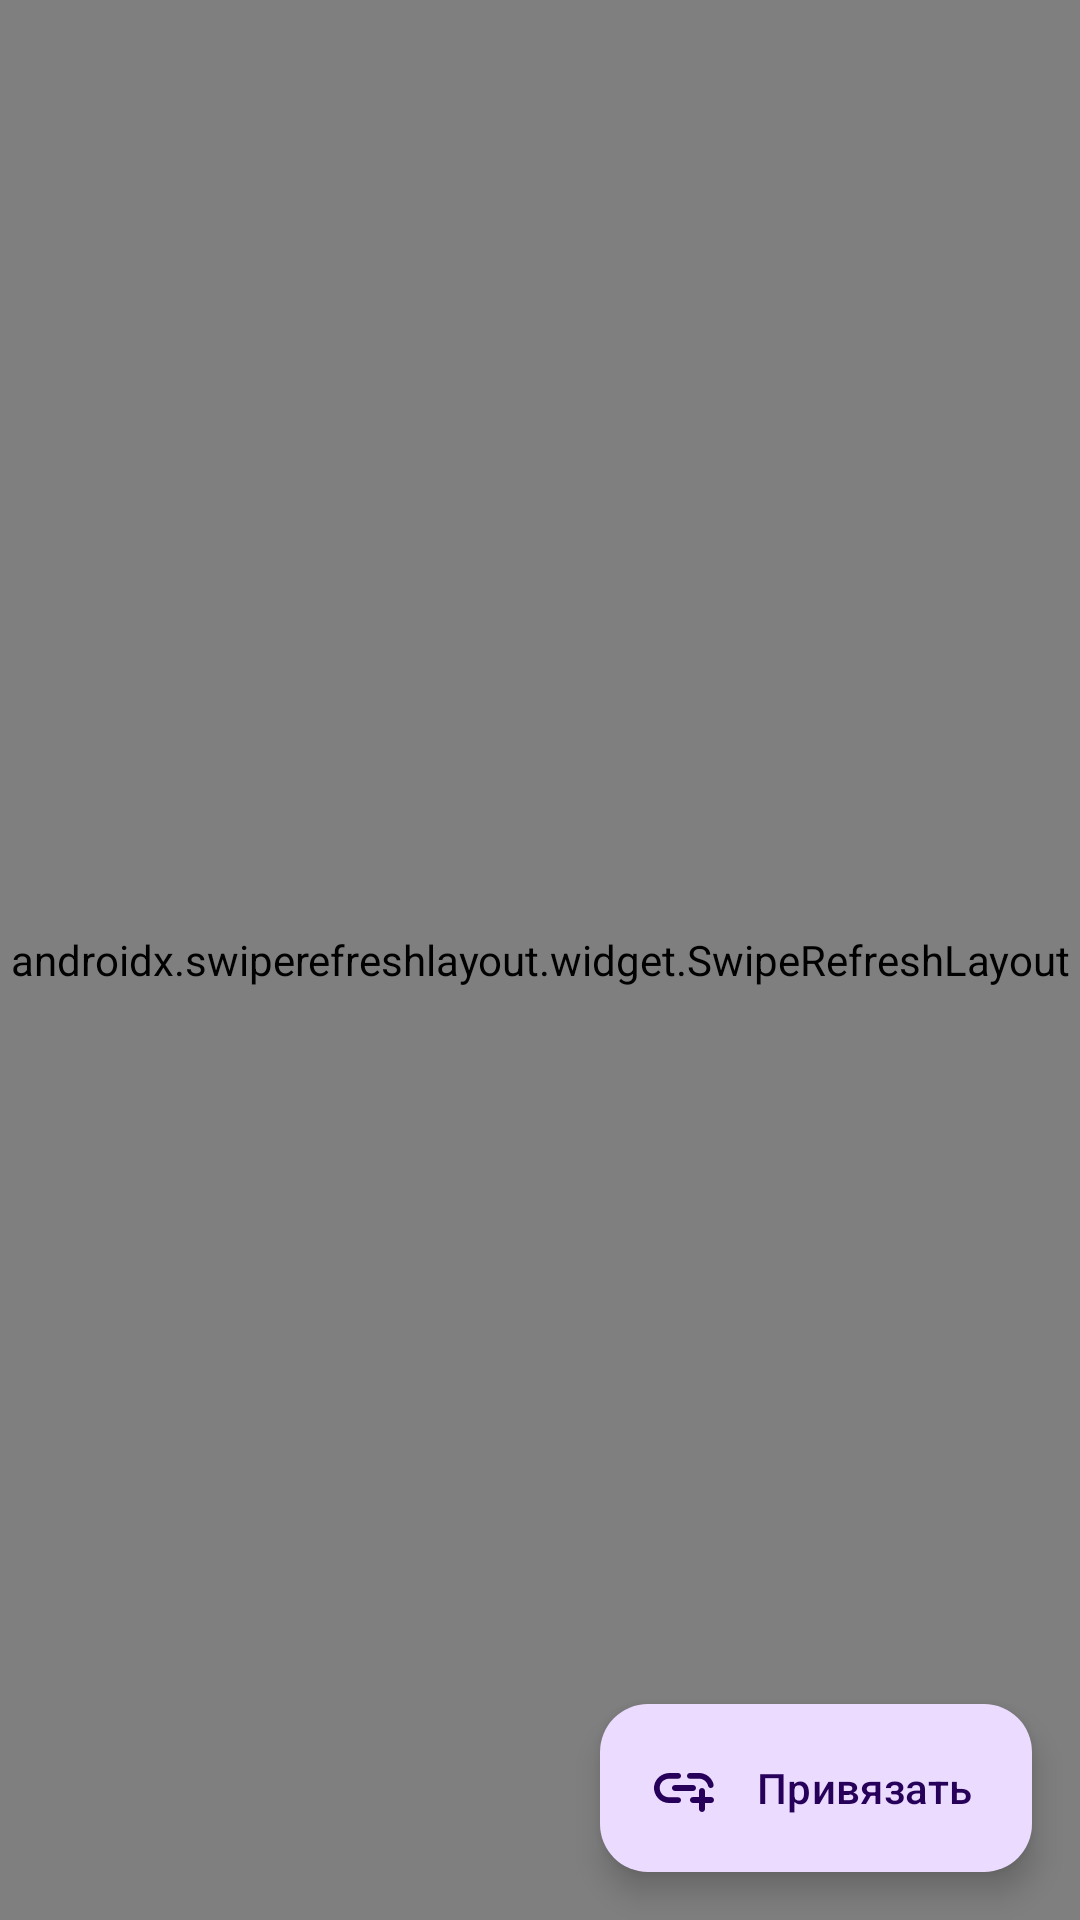

The Android layout XML behind this screen, and the referenced resources:
<!-- AndroidManifest.xml: application theme AppTheme -->
<!-- res/layout/fragment_devices.xml -->
<?xml version="1.0" encoding="utf-8"?>
<androidx.constraintlayout.widget.ConstraintLayout xmlns:android="http://schemas.android.com/apk/res/android"
    xmlns:app="http://schemas.android.com/apk/res-auto"
    xmlns:tools="http://schemas.android.com/tools"
    android:layout_width="match_parent"
    android:layout_height="match_parent"
    tools:context=".main_screen.DevicesFragment">


    <androidx.swiperefreshlayout.widget.SwipeRefreshLayout
        android:id="@+id/swiperefresh"
        android:layout_width="match_parent"
        android:layout_height="match_parent"
        app:layout_constraintStart_toStartOf="parent"
        app:layout_constraintTop_toTopOf="parent">

        <androidx.recyclerview.widget.RecyclerView
            android:id="@+id/devicesRecycler"
            android:layout_width="wrap_content"
            android:layout_height="wrap_content"
            android:overScrollMode="never" />

    </androidx.swiperefreshlayout.widget.SwipeRefreshLayout>

    <ImageView
        android:id="@+id/noDevicesImage"
        android:layout_width="150dp"
        android:layout_height="150dp"
        android:src="@drawable/ic_baseline_speaker_group_on_surface_24"
        android:translationZ="10dp"
        android:visibility="gone"
        app:layout_constraintBottom_toTopOf="@+id/noDevicesText"
        app:layout_constraintEnd_toEndOf="parent"
        app:layout_constraintStart_toStartOf="parent"
        app:layout_constraintTop_toTopOf="parent"
        app:layout_constraintVertical_chainStyle="packed" />

    <TextView
        android:id="@+id/noDevicesText"
        android:layout_width="wrap_content"
        android:layout_height="wrap_content"
        android:layout_marginStart="16dp"
        android:layout_marginTop="16dp"
        android:layout_marginEnd="16dp"
        android:autoLink="web"
        android:text="@string/noDevices"
        android:textAlignment="center"
        android:textSize="16sp"
        android:visibility="gone"
        app:layout_constraintBottom_toBottomOf="parent"
        app:layout_constraintEnd_toEndOf="parent"
        app:layout_constraintHorizontal_bias="0.5"
        app:layout_constraintStart_toStartOf="parent"
        app:layout_constraintTop_toBottomOf="@+id/noDevicesImage" />

    <com.google.android.material.floatingactionbutton.ExtendedFloatingActionButton
        android:id="@+id/linkButton"
        android:layout_width="wrap_content"
        android:layout_height="wrap_content"
        android:layout_marginEnd="16dp"
        android:layout_marginBottom="16dp"
        android:clickable="true"
        android:onClick="linkDevice"
        android:src="@android:drawable/ic_input_add"
        android:text="@string/linkButton"
        app:icon="@drawable/round_add_link_24"
        app:layout_constraintBottom_toBottomOf="parent"
        app:layout_constraintEnd_toEndOf="parent" />

</androidx.constraintlayout.widget.ConstraintLayout>
<!-- resources referenced by this layout -->
<resources>
  <!-- drawable ic_baseline_speaker_group_on_surface_24 (drawable) -->
  <vector android:height="24dp" android:tint="?attr/colorOnSurface"
      android:viewportHeight="24" android:viewportWidth="24"
      android:width="24dp" xmlns:android="http://schemas.android.com/apk/res/android">
      <path android:fillColor="@android:color/white" android:pathData="M18.2,1L9.8,1C8.81,1 8,1.81 8,2.8v14.4c0,0.99 0.81,1.79 1.8,1.79l8.4,0.01c0.99,0 1.8,-0.81 1.8,-1.8L20,2.8c0,-0.99 -0.81,-1.8 -1.8,-1.8zM14,3c1.1,0 2,0.89 2,2s-0.9,2 -2,2 -2,-0.89 -2,-2 0.9,-2 2,-2zM14,16.5c-2.21,0 -4,-1.79 -4,-4s1.79,-4 4,-4 4,1.79 4,4 -1.79,4 -4,4z"/>
      <path android:fillColor="@android:color/white" android:pathData="M14,12.5m-2.5,0a2.5,2.5 0,1 1,5 0a2.5,2.5 0,1 1,-5 0"/>
      <path android:fillColor="@android:color/white" android:pathData="M6,5H4v16c0,1.1 0.89,2 2,2h10v-2H6V5z"/>
  </vector>
  <!-- drawable round_add_link_24 (drawable) -->
  <vector android:height="24dp" android:tint="#000000"
      android:viewportHeight="24" android:viewportWidth="24"
      android:width="24dp" xmlns:android="http://schemas.android.com/apk/res/android">
      <path android:fillColor="@android:color/white" android:pathData="M9,11h6c0.55,0 1,0.45 1,1v0c0,0.55 -0.45,1 -1,1H9c-0.55,0 -1,-0.45 -1,-1v0C8,11.45 8.45,11 9,11zM20.93,12L20.93,12c0.62,0 1.07,-0.59 0.93,-1.19C21.32,8.62 19.35,7 17,7h-3.05C13.43,7 13,7.43 13,7.95v0c0,0.52 0.43,0.95 0.95,0.95H17c1.45,0 2.67,1 3.01,2.34C20.12,11.68 20.48,12 20.93,12zM3.96,11.38C4.24,9.91 5.62,8.9 7.12,8.9l2.93,0C10.57,8.9 11,8.47 11,7.95v0C11,7.43 10.57,7 10.05,7L7.22,7c-2.61,0 -4.94,1.91 -5.19,4.51C1.74,14.49 4.08,17 7,17h3.05c0.52,0 0.95,-0.43 0.95,-0.95v0c0,-0.52 -0.43,-0.95 -0.95,-0.95H7C5.09,15.1 3.58,13.36 3.96,11.38zM18,12L18,12c-0.55,0 -1,0.45 -1,1v2h-2c-0.55,0 -1,0.45 -1,1v0c0,0.55 0.45,1 1,1h2v2c0,0.55 0.45,1 1,1h0c0.55,0 1,-0.45 1,-1v-2h2c0.55,0 1,-0.45 1,-1v0c0,-0.55 -0.45,-1 -1,-1h-2v-2C19,12.45 18.55,12 18,12z"/>
  </vector>
  <string name="linkButton">Привязать</string>
  <string name="noDevices">Сейчас здесь нет устройств.\nПривяжите колонку в приложении\nУмный дом с Алисой</string>
  <color name="md_theme_light_primary">#781FF0</color>
  <color name="md_theme_light_onPrimary">#FFFFFF</color>
  <color name="md_theme_light_primaryContainer">#EBDCFF</color>
  <color name="md_theme_light_onPrimaryContainer">#260059</color>
  <color name="md_theme_light_secondary">#5033FF</color>
  <color name="md_theme_light_onSecondary">#FFFFFF</color>
  <color name="md_theme_light_secondaryContainer">#E3DFFF</color>
  <color name="md_theme_light_onSecondaryContainer">#140067</color>
  <color name="md_theme_light_tertiary">#006E1D</color>
  <color name="md_theme_light_onTertiary">#FFFFFF</color>
  <color name="md_theme_light_tertiaryContainer">#83FC85</color>
  <color name="md_theme_light_onTertiaryContainer">#002204</color>
  <color name="md_theme_light_error">#BA1A1A</color>
  <color name="md_theme_light_errorContainer">#FFDAD6</color>
  <color name="md_theme_light_onError">#FFFFFF</color>
  <color name="md_theme_light_onErrorContainer">#410002</color>
  <color name="md_theme_light_background">#FFFBFF</color>
  <color name="md_theme_light_onBackground">#260058</color>
  <color name="md_theme_light_surface">#FFFBFF</color>
  <color name="md_theme_light_onSurface">#260058</color>
  <color name="md_theme_light_surfaceVariant">#E7E0EB</color>
  <color name="md_theme_light_onSurfaceVariant">#49454E</color>
  <color name="md_theme_light_outline">#7A757F</color>
  <color name="md_theme_light_inverseOnSurface">#F7EDFF</color>
  <color name="md_theme_light_inverseSurface">#3C1C70</color>
  <color name="md_theme_light_inversePrimary">#D4BBFF</color>
</resources>
